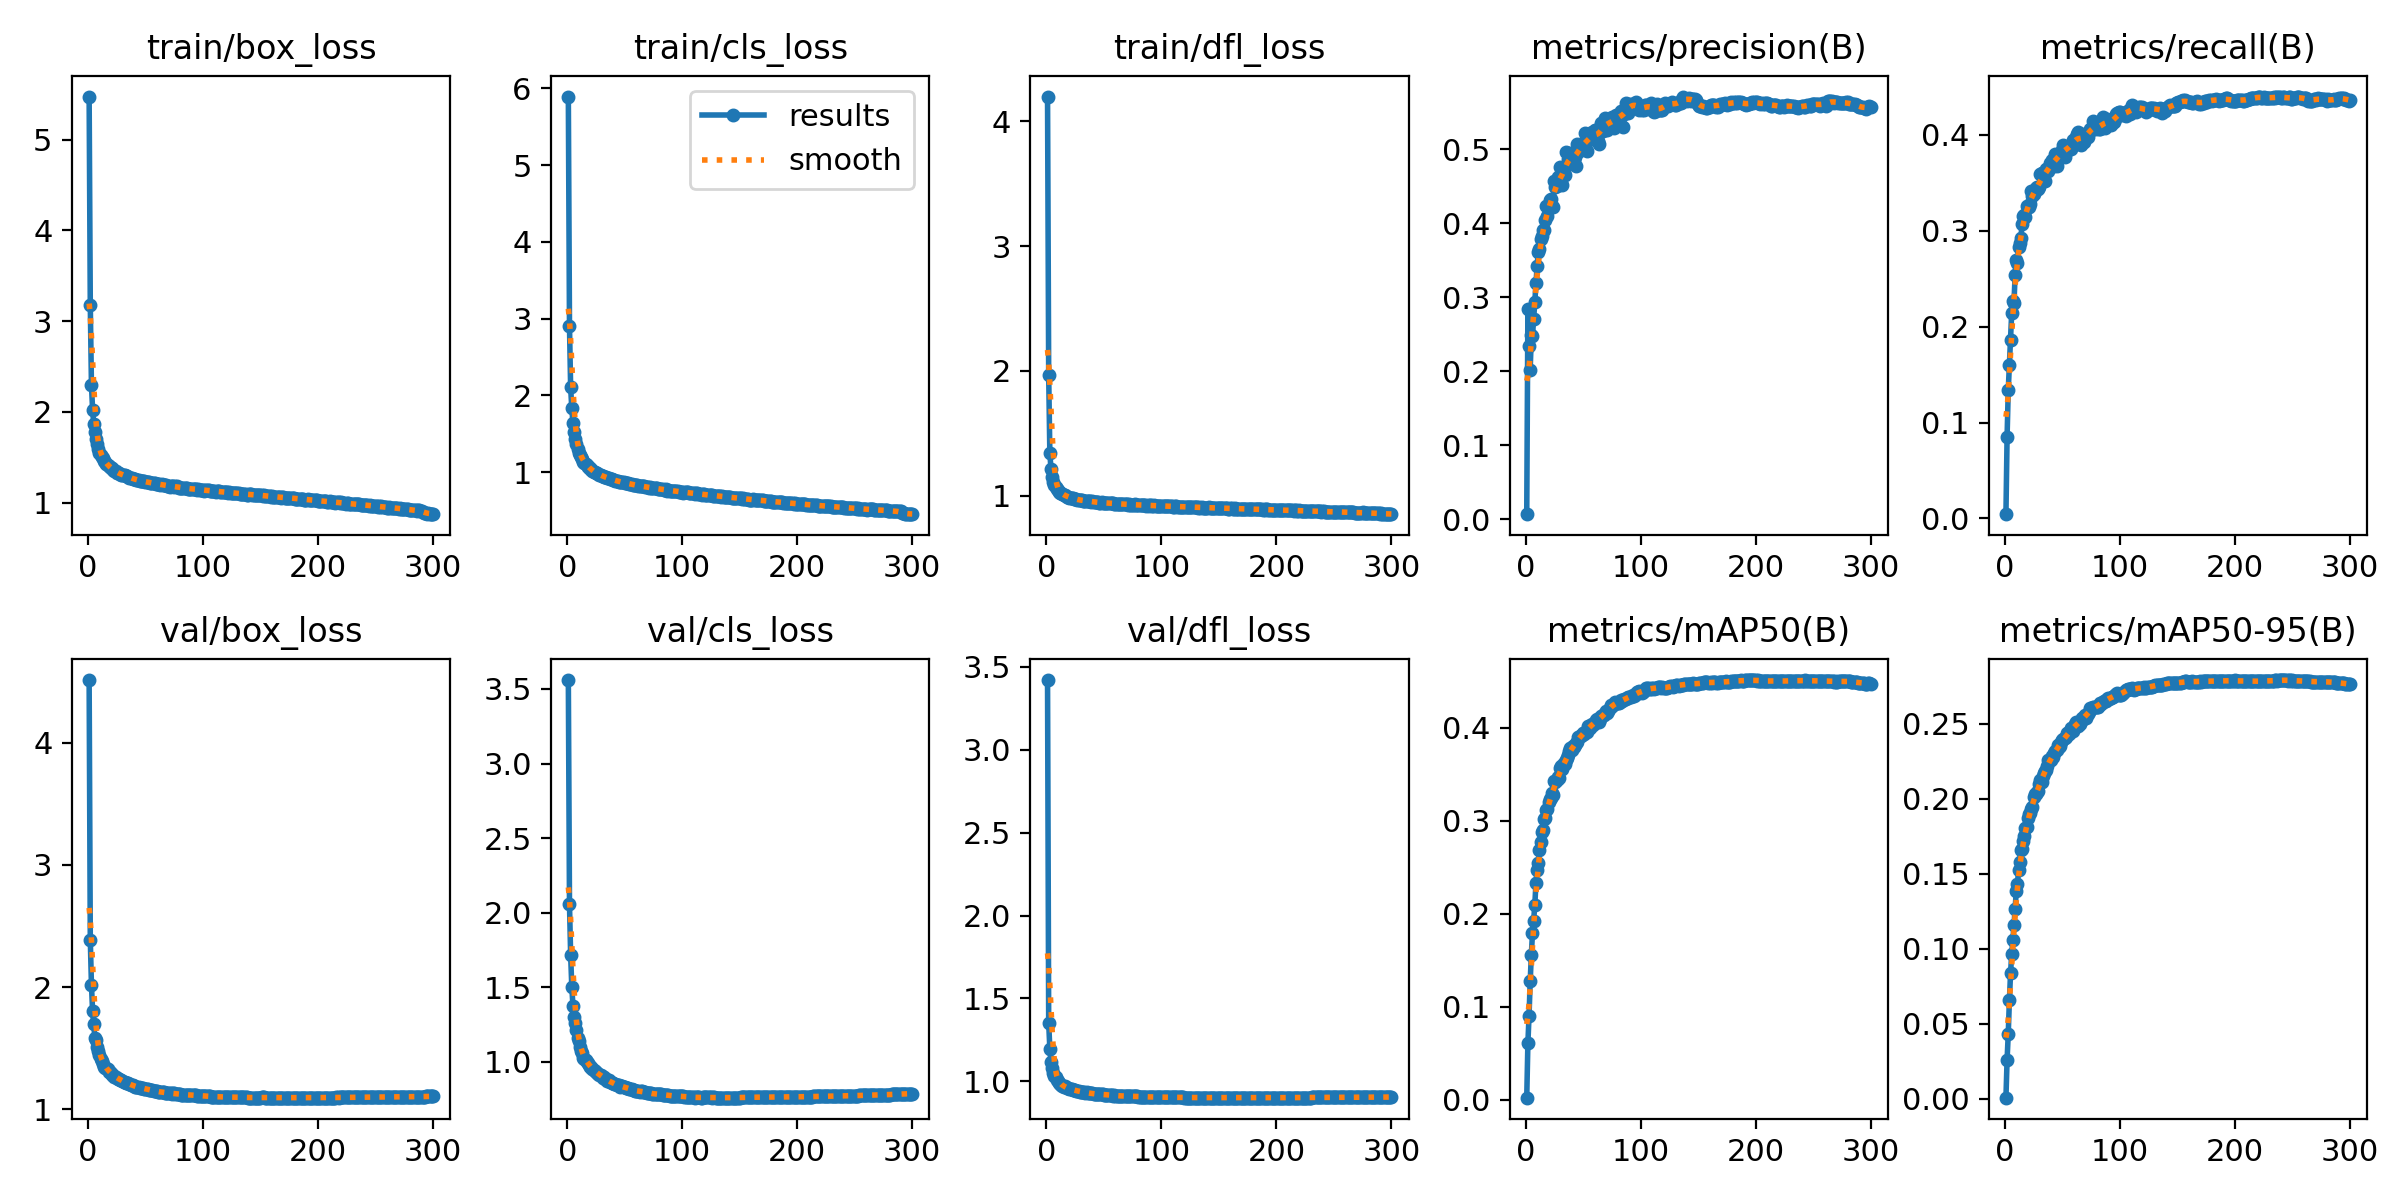

The table this chart was drawn from, first rows:
epoch, time, train/box_loss, train/cls_loss, train/dfl_loss, metrics/precision(B), metrics/recall(B), metrics/mAP50(B), metrics/mAP50-95(B), val/box_loss, val/cls_loss, val/dfl_loss, lr/pg0, lr/pg1, lr/pg2
1, 223.1, 5.477, 5.893, 4.198, 0.00707, 0.00447, 0.00211, 0.00072, 4.511, 3.56, 3.419, 0.003329, 0.003329, 0.003329
2, 430.5, 3.181, 2.902, 1.969, 0.2836, 0.08529, 0.06063, 0.02597, 2.39, 2.057, 1.353, 0.006641, 0.006641, 0.006641
3, 635.4, 2.3, 2.105, 1.342, 0.2343, 0.1334, 0.09, 0.04302, 2.021, 1.716, 1.197, 0.00993, 0.00993, 0.00993
4, 837, 2.026, 1.833, 1.213, 0.2023, 0.1601, 0.127, 0.06548, 1.804, 1.504, 1.12, 0.009901, 0.009901, 0.009901
5, 1045, 1.864, 1.643, 1.146, 0.2488, 0.1863, 0.1557, 0.08355, 1.695, 1.376, 1.081, 0.009868, 0.009868, 0.009868
6, 1246, 1.78, 1.524, 1.111, 0.2478, 0.2142, 0.1795, 0.09636, 1.585, 1.299, 1.051, 0.009835, 0.009835, 0.009835
7, 1442, 1.698, 1.434, 1.087, 0.2701, 0.2263, 0.1923, 0.1056, 1.567, 1.258, 1.035, 0.009802, 0.009802, 0.009802
8, 1644, 1.643, 1.366, 1.07, 0.2933, 0.225, 0.2091, 0.1155, 1.509, 1.214, 1.024, 0.009769, 0.009769, 0.009769
9, 1847, 1.591, 1.302, 1.056, 0.3186, 0.2542, 0.2324, 0.1265, 1.482, 1.161, 1.007, 0.009736, 0.009736, 0.009736
10, 2050, 1.552, 1.253, 1.043, 0.3416, 0.2696, 0.2474, 0.1383, 1.443, 1.141, 1.001, 0.009703, 0.009703, 0.009703
11, 2253, 1.529, 1.222, 1.031, 0.3605, 0.2658, 0.2542, 0.1431, 1.412, 1.101, 0.9921, 0.00967, 0.00967, 0.00967
12, 2454, 1.507, 1.199, 1.025, 0.3651, 0.2826, 0.2688, 0.1527, 1.394, 1.071, 0.9845, 0.009637, 0.009637, 0.009637
13, 2657, 1.488, 1.174, 1.018, 0.3781, 0.2873, 0.2774, 0.1581, 1.373, 1.062, 0.9777, 0.009604, 0.009604, 0.009604
14, 2860, 1.455, 1.139, 1.011, 0.383, 0.2921, 0.2876, 0.1657, 1.35, 1.028, 0.9716, 0.009571, 0.009571, 0.009571
15, 3063, 1.449, 1.127, 1.005, 0.3903, 0.3069, 0.2895, 0.1661, 1.341, 1.017, 0.9684, 0.009538, 0.009538, 0.009538
16, 3266, 1.429, 1.103, 1.003, 0.3904, 0.315, 0.3019, 0.1717, 1.337, 1.009, 0.97, 0.009505, 0.009505, 0.009505
17, 3469, 1.415, 1.093, 0.9975, 0.4042, 0.3165, 0.3027, 0.175, 1.33, 0.9983, 0.9661, 0.009472, 0.009472, 0.009472
18, 3672, 1.399, 1.068, 0.991, 0.4231, 0.3143, 0.3112, 0.1804, 1.305, 0.9912, 0.9584, 0.009439, 0.009439, 0.009439
19, 3875, 1.39, 1.062, 0.9925, 0.41, 0.3254, 0.3125, 0.1812, 1.309, 0.9776, 0.9576, 0.009406, 0.009406, 0.009406
20, 4076, 1.377, 1.047, 0.9853, 0.4225, 0.3246, 0.3205, 0.187, 1.298, 0.9627, 0.9548, 0.009373, 0.009373, 0.009373
21, 4278, 1.377, 1.037, 0.9846, 0.4312, 0.3249, 0.3233, 0.1896, 1.282, 0.964, 0.9517, 0.00934, 0.00934, 0.00934
22, 4482, 1.359, 1.018, 0.9805, 0.433, 0.328, 0.3246, 0.1904, 1.279, 0.9512, 0.9532, 0.009307, 0.009307, 0.009307
23, 4684, 1.345, 1.01, 0.9792, 0.4237, 0.3415, 0.3299, 0.1934, 1.27, 0.9423, 0.9483, 0.009274, 0.009274, 0.009274
24, 4886, 1.345, 1.002, 0.9769, 0.4221, 0.3362, 0.327, 0.1943, 1.265, 0.9369, 0.948, 0.009241, 0.009241, 0.009241
25, 5088, 1.331, 0.9839, 0.9752, 0.4574, 0.3386, 0.3421, 0.2013, 1.26, 0.9311, 0.9461, 0.009208, 0.009208, 0.009208
26, 5290, 1.327, 0.984, 0.9716, 0.449, 0.3412, 0.3411, 0.2028, 1.253, 0.9251, 0.9437, 0.009175, 0.009175, 0.009175
27, 5493, 1.329, 0.9779, 0.9676, 0.4504, 0.3441, 0.3437, 0.2031, 1.253, 0.9203, 0.9434, 0.009142, 0.009142, 0.009142
28, 5697, 1.317, 0.9705, 0.967, 0.4629, 0.3454, 0.3467, 0.2043, 1.244, 0.9108, 0.9435, 0.009109, 0.009109, 0.009109
29, 5898, 1.305, 0.9587, 0.9653, 0.4536, 0.3429, 0.3456, 0.205, 1.237, 0.9124, 0.9385, 0.009076, 0.009076, 0.009076
30, 6101, 1.307, 0.9541, 0.9633, 0.4753, 0.345, 0.3561, 0.2099, 1.23, 0.9026, 0.9365, 0.009043, 0.009043, 0.009043
31, 6305, 1.299, 0.952, 0.9633, 0.4539, 0.3585, 0.3585, 0.2125, 1.229, 0.8921, 0.9371, 0.00901, 0.00901, 0.00901
32, 6510, 1.304, 0.9442, 0.9614, 0.4521, 0.3595, 0.3552, 0.2109, 1.227, 0.8975, 0.9373, 0.008977, 0.008977, 0.008977
33, 6713, 1.295, 0.9353, 0.9608, 0.4682, 0.3595, 0.3616, 0.2154, 1.22, 0.8866, 0.9339, 0.008944, 0.008944, 0.008944
34, 6917, 1.296, 0.9317, 0.9576, 0.4652, 0.3531, 0.3606, 0.2168, 1.213, 0.882, 0.9316, 0.008911, 0.008911, 0.008911
35, 7120, 1.287, 0.928, 0.9577, 0.4955, 0.3512, 0.3656, 0.2185, 1.215, 0.8734, 0.9339, 0.008878, 0.008878, 0.008878
36, 7324, 1.276, 0.9211, 0.9568, 0.4781, 0.3644, 0.3672, 0.2189, 1.209, 0.8763, 0.9309, 0.008845, 0.008845, 0.008845
37, 7527, 1.269, 0.9153, 0.9566, 0.4868, 0.3642, 0.3703, 0.2216, 1.203, 0.865, 0.9299, 0.008812, 0.008812, 0.008812
38, 7730, 1.266, 0.9077, 0.9536, 0.4945, 0.3618, 0.3751, 0.2256, 1.199, 0.8623, 0.9285, 0.008779, 0.008779, 0.008779
39, 7933, 1.264, 0.906, 0.951, 0.4896, 0.3709, 0.3782, 0.2259, 1.198, 0.861, 0.9274, 0.008746, 0.008746, 0.008746
40, 8135, 1.261, 0.9026, 0.9536, 0.4897, 0.3682, 0.3761, 0.226, 1.194, 0.8569, 0.9275, 0.008713, 0.008713, 0.008713
41, 8337, 1.258, 0.8979, 0.9529, 0.4811, 0.3736, 0.3804, 0.2287, 1.187, 0.8515, 0.9247, 0.00868, 0.00868, 0.00868
42, 8540, 1.252, 0.8914, 0.9489, 0.4854, 0.3679, 0.379, 0.228, 1.183, 0.8497, 0.9233, 0.008647, 0.008647, 0.008647
43, 8742, 1.253, 0.8897, 0.95, 0.4891, 0.3676, 0.3812, 0.2302, 1.183, 0.8471, 0.926, 0.008614, 0.008614, 0.008614
44, 8946, 1.253, 0.8889, 0.9466, 0.4773, 0.3802, 0.383, 0.2315, 1.185, 0.8435, 0.9242, 0.008581, 0.008581, 0.008581
45, 9148, 1.243, 0.8772, 0.9467, 0.5074, 0.3673, 0.3849, 0.2325, 1.178, 0.8428, 0.9231, 0.008548, 0.008548, 0.008548
46, 9351, 1.234, 0.8714, 0.9443, 0.4964, 0.3793, 0.3896, 0.2358, 1.173, 0.831, 0.9215, 0.008515, 0.008515, 0.008515
47, 9554, 1.238, 0.8709, 0.9454, 0.503, 0.3796, 0.3913, 0.2347, 1.18, 0.8407, 0.9235, 0.008482, 0.008482, 0.008482
48, 9756, 1.235, 0.8689, 0.9459, 0.4997, 0.3804, 0.3905, 0.2348, 1.176, 0.8354, 0.9224, 0.008449, 0.008449, 0.008449
49, 9959, 1.238, 0.8689, 0.9436, 0.5056, 0.3763, 0.3921, 0.2375, 1.17, 0.8311, 0.9215, 0.008416, 0.008416, 0.008416
50, 10162, 1.224, 0.8573, 0.9432, 0.5085, 0.3835, 0.3944, 0.239, 1.169, 0.8279, 0.921, 0.008383, 0.008383, 0.008383
51, 10365, 1.224, 0.8571, 0.9414, 0.5, 0.3889, 0.3932, 0.2395, 1.164, 0.8265, 0.9186, 0.00835, 0.00835, 0.00835
52, 10569, 1.227, 0.8608, 0.943, 0.5223, 0.3765, 0.3948, 0.2402, 1.165, 0.8247, 0.92, 0.008317, 0.008317, 0.008317
53, 10774, 1.229, 0.8571, 0.9415, 0.4978, 0.3871, 0.3955, 0.2413, 1.159, 0.8222, 0.9193, 0.008284, 0.008284, 0.008284
54, 10977, 1.22, 0.8494, 0.9403, 0.5166, 0.3862, 0.4013, 0.2434, 1.157, 0.8178, 0.9183, 0.008251, 0.008251, 0.008251
55, 11180, 1.22, 0.851, 0.9408, 0.5118, 0.3843, 0.4, 0.2436, 1.16, 0.8171, 0.9177, 0.008218, 0.008218, 0.008218
56, 11383, 1.213, 0.8428, 0.9377, 0.5139, 0.3883, 0.3999, 0.2429, 1.156, 0.8154, 0.9174, 0.008185, 0.008185, 0.008185
57, 11585, 1.218, 0.8395, 0.9384, 0.5185, 0.3861, 0.4023, 0.2448, 1.154, 0.8128, 0.9155, 0.008152, 0.008152, 0.008152
58, 11788, 1.214, 0.8401, 0.9385, 0.5236, 0.3846, 0.4034, 0.2469, 1.15, 0.8089, 0.9144, 0.008119, 0.008119, 0.008119
59, 11990, 1.209, 0.8319, 0.9367, 0.5161, 0.3945, 0.4033, 0.2454, 1.149, 0.8073, 0.9157, 0.008086, 0.008086, 0.008086
60, 12193, 1.205, 0.8318, 0.9366, 0.5262, 0.3893, 0.4053, 0.2471, 1.148, 0.8031, 0.9146, 0.008053, 0.008053, 0.008053
... 240 more rows
